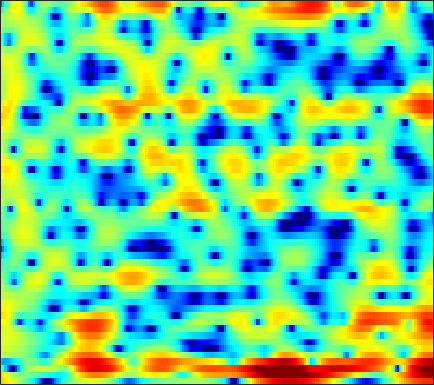

Values plotted in this chart, from the file beside it:
6.0539, 5.6121, 5.0188, 4.4186, 3.9636, 3.3341, 2.6813, 2.1744, 1.4655, 0.70773, -0.11711, -0.7853, -1.7349, -2.7653, -3.6099, -4.8773, -6.3576, -7.6668, -9.8217, -12.647, -16.325, -19.052, -18.129, -14.135
5.959, 5.045, 3.864, 2.776, 2.055, 1.262, 0.6788, 0.37, 0.09678, -0.06867, -0.1745, -0.2447, -0.3631, -0.5359, -0.7098, -1.012, -1.389, -1.714, -2.185, -2.671, -3.13, -3.447, -3.817, -4.126
-0.7594, -2.933, -6.121, -10.01, -14.18, -24.2, -16.24, -11.07, -6.876, -4.109, -2.135, -1.01, 0.1555, 0.9893, 1.447, 1.891, 2.182, 2.322, 2.427, 2.456, 2.419, 2.358, 2.234, 2.037
-6.354, -7.302, -7.374, -6.783, -6.249, -5.521, -4.758, -4.107, -3.132, -2.148, -1.297, -0.7973, -0.3661, -0.2316, -0.3286, -0.6988, -1.294, -1.848, -2.623, -3.217, -3.308, -2.921, -1.912, -0.6276
2.237, 1.974, 1.675, 1.43, 1.282, 1.129, 1.008, 0.9181, 0.7931, 0.6397, 0.43, 0.2198, -0.1696, -0.731, -1.299, -2.264, -3.477, -4.568, -6.244, -7.894, -8.685, -8.234, -6.575, -4.577
2.958, 2.83, 2.65, 2.454, 2.295, 2.077, 1.852, 1.668, 1.399, 1.083, 0.7211, 0.4226, -0.01508, -0.4927, -0.8769, -1.413, -1.961, -2.363, -2.854, -3.25, -3.524, -3.639, -3.664, -3.538
3.236, 3.196, 3.125, 3.02, 2.912, 2.733, 2.516, 2.328, 2.043, 1.711, 1.338, 1.036, 0.607, 0.1632, -0.176, -0.6436, -1.134, -1.506, -2.001, -2.508, -3.057, -3.506, -4.192, -5.006
2.817, 3.016, 3.176, 3.218, 3.17, 3.001, 2.725, 2.466, 2.078, 1.657, 1.211, 0.8495, 0.3374, -0.1958, -0.598, -1.128, -1.629, -1.964, -2.336, -2.661, -2.958, -3.187, -3.57, -4.116
2.268, 2.816, 3.129, 3.055, 2.792, 2.222, 1.478, 0.875, 0.1066, -0.5334, -1.042, -1.386, -1.912, -2.624, -3.327, -4.473, -5.763, -6.623, -7.143, -6.618, -5.373, -4.33, -3.078, -2.049
4.37, 4.385, 4.003, 3.109, 2.061, 0.05765, -2.917, -6.14, -12.02, -12.16, -7.87, -5.9, -4.545, -4.306, -4.746, -6.122, -8.543, -11.04, -13.19, -10.75, -7.337, -5.284, -3.202, -1.607
5.588, 5.313, 4.739, 3.875, 3.035, 1.681, 0.1375, -1.033, -2.259, -2.743, -2.556, -2.283, -1.974, -1.91, -2.069, -2.5, -3.059, -3.466, -3.94, -4.343, -4.612, -4.757, -4.89, -4.86
4.72, 4.58, 4.3, 3.911, 3.549, 3.005, 2.46, 2.071, 1.578, 1.133, 0.7599, 0.515, 0.1664, -0.229, -0.5745, -1.143, -1.83, -2.448, -3.454, -4.704, -6.302, -7.899, -10.88, -15.98
3.375, 3.36, 3.266, 3.112, 2.965, 2.729, 2.47, 2.274, 2.017, 1.75, 1.472, 1.248, 0.9041, 0.5098, 0.1765, -0.3492, -0.9909, -1.559, -2.414, -3.39, -4.527, -5.447, -6.689, -7.768
2.173, 2.143, 2.029, 1.874, 1.758, 1.617, 1.491, 1.422, 1.377, 1.372, 1.356, 1.329, 1.255, 1.109, 0.9441, 0.6462, 0.2483, -0.112, -0.6715, -1.322, -2.023, -2.545, -3.226, -3.789
1.427, 1.153, 0.6656, 0.08326, -0.3434, -0.7547, -0.8749, -0.7456, -0.3261, 0.2566, 0.8617, 1.266, 1.719, 2.016, 2.121, 2.122, 1.967, 1.748, 1.299, 0.6939, -0.03468, -0.6584, -1.578, -2.515
1.123, 0.4753, -0.8111, -2.787, -4.905, -8.68, -10.96, -8.665, -4.738, -1.896, 0.1203, 1.24, 2.329, 3.078, 3.46, 3.75, 3.808, 3.7, 3.363, 2.78, 1.881, 0.9578, -0.6747, -2.98
-0.2697, -0.5962, -1.388, -2.578, -3.734, -5.286, -5.822, -5.191, -3.586, -1.895, -0.5015, 0.3263, 1.155, 1.763, 2.14, 2.535, 2.81, 2.929, 2.957, 2.761, 2.286, 1.746, 0.7317, -0.6029
-1.951, -1.592, -1.349, -1.238, -1.236, -1.314, -1.343, -1.312, -1.316, -1.373, -1.554, -1.804, -2.183, -2.451, -2.431, -1.958, -1.07, -0.3126, 0.6152, 1.31, 1.776, 1.962, 2.011, 1.889
-3.283, -2.536, -1.686, -1.058, -0.6815, -0.3338, -0.2304, -0.3104, -0.638, -1.343, -2.59, -4.024, -6.985, -12.59, -21.99, -13.32, -6.734, -3.881, -1.345, 0.3587, 1.54, 2.144, 2.684, 2.982
-6.457, -5.23, -3.65, -2.334, -1.546, -0.7115, -0.1832, -0.006462, -0.006356, -0.3361, -0.9732, -1.644, -2.712, -3.633, -3.941, -3.585, -2.516, -1.572, -0.3913, 0.6093, 1.362, 1.779, 2.185, 2.44
-11.35, -8.408, -5.569, -3.416, -2.15, -0.8757, 0.06598, 0.5759, 0.9888, 1.176, 1.189, 1.107, 0.9143, 0.7326, 0.6171, 0.5326, 0.5253, 0.5492, 0.5881, 0.6135, 0.5873, 0.5626, 0.5384, 0.52
-7.516, -5.859, -3.825, -2.118, -0.9981, 0.2288, 1.17, 1.736, 2.284, 2.638, 2.805, 2.834, 2.759, 2.539, 2.302, 1.895, 1.358, 0.8763, 0.1186, -0.7838, -1.743, -2.429, -3.183, -3.547
-3.569, -2.631, -1.411, -0.2571, 0.4965, 1.403, 2.156, 2.605, 3.087, 3.402, 3.548, 3.549, 3.417, 3.094, 2.737, 2.073, 1.163, 0.29, -1.201, -3.178, -5.86, -8.649, -13.82, -16.83
-1.994, -1.283, -0.4467, 0.3271, 0.8674, 1.507, 2.093, 2.466, 2.867, 3.145, 3.295, 3.301, 3.148, 2.844, 2.481, 1.817, 0.9406, 0.1126, -1.224, -2.868, -4.884, -6.489, -8.475, -9.368
-1.145, -0.8782, -0.5435, -0.2379, 0.07331, 0.5474, 1.083, 1.518, 2.038, 2.453, 2.724, 2.812, 2.75, 2.518, 2.223, 1.707, 1.072, 0.5242, -0.2639, -1.116, -1.949, -2.529, -3.214, -3.693
-0.2935, -0.8697, -1.76, -2.59, -2.844, -2.291, -1.037, 0.0354, 1.313, 2.258, 2.814, 3.004, 2.998, 2.673, 2.306, 1.697, 1.048, 0.6197, 0.1477, -0.1639, -0.3699, -0.5485, -0.7774, -1.069
1.398, 0.06582, -2.794, -8.185, -18.27, -10.02, -3.07, -0.2676, 2.068, 3.441, 4.088, 4.169, 3.8, 2.912, 1.907, 0.1588, -1.756, -2.816, -2.95, -1.88, -0.6735, 0.0692, 0.6803, 0.8089
1.864, 1.545, 0.8894, 0.3307, 0.1358, 0.4898, 1.321, 2.055, 2.891, 3.374, 3.458, 3.221, 2.42, 1.054, -0.495, -3.433, -8.099, -12.77, -11.38, -6.283, -3.336, -1.875, -0.724, -0.1955
0.8347, 1.231, 1.564, 1.81, 1.966, 2.153, 2.346, 2.442, 2.507, 2.409, 2.115, 1.756, 1.062, 0.1357, -0.6725, -1.819, -2.868, -3.416, -3.659, -3.402, -2.921, -2.517, -2.155, -1.882
0.8767, 1.429, 2.005, 2.366, 2.558, 2.676, 2.688, 2.606, 2.39, 2.069, 1.618, 1.217, 0.6252, -0.0303, -0.5101, -1.16, -1.701, -2.048, -2.395, -2.67, -2.798, -2.917, -3.026, -3.117
2.137, 2.612, 3.07, 3.356, 3.438, 3.42, 3.215, 2.976, 2.511, 1.917, 1.229, 0.6606, -0.1008, -0.8106, -1.3, -1.822, -2.245, -2.51, -2.856, -3.211, -3.655, -4.037, -4.542, -5.125
3.776, 4.136, 4.435, 4.559, 4.515, 4.289, 3.851, 3.387, 2.582, 1.522, 0.2568, -0.8353, -2.353, -3.691, -4.366, -4.654, -4.495, -4.275, -4.113, -4.216, -4.795, -5.466, -6.903, -8.879
4.757, 5.004, 5.167, 5.113, 4.959, 4.57, 4, 3.404, 2.374, 0.9683, -0.9683, -2.914, -6.656, -13.08, -20.64, -13.33, -8.234, -6.199, -4.723, -4.212, -4.436, -5.1, -6.675, -9.109
4.402, 4.456, 4.35, 4.033, 3.737, 3.248, 2.746, 2.315, 1.655, 0.8444, -0.3009, -1.284, -2.923, -4.446, -5.096, -4.838, -3.826, -3.058, -2.327, -2.088, -2.19, -2.594, -3.351, -4.282
3.391, 3.083, 2.301, 1.236, 0.3181, -0.692, -1.135, -0.9512, -0.3802, 0.2031, 0.6255, 0.7557, 0.8342, 0.8131, 0.8427, 0.8911, 0.9865, 1.04, 1.015, 0.8294, 0.3675, -0.07629, -0.9352, -1.932
2.519, 1.882, 0.3421, -2.189, -5.322, -13.2, -17.17, -8.749, -3.752, -1.054, 0.6596, 1.476, 2.265, 2.758, 2.992, 3.173, 3.217, 3.162, 2.952, 2.588, 1.975, 1.355, 0.2746, -1.25
1.927, 1.529, 0.6206, -0.6601, -1.773, -2.973, -3.343, -2.859, -1.731, -0.5471, 0.3952, 1.008, 1.574, 1.989, 2.177, 2.352, 2.405, 2.369, 2.214, 1.897, 1.464, 0.9595, 0.1433, -1.015
2.413, 2.243, 1.869, 1.323, 0.9204, 0.3972, 0.01453, -0.1564, -0.2731, -0.291, -0.2631, -0.2198, -0.1748, -0.1323, -0.0826, -0.02412, 0.04629, 0.09705, 0.1462, 0.1356, 0.04872, -0.055, -0.3508, -0.6784
3.841, 3.647, 3.253, 2.737, 2.292, 1.612, 0.9091, 0.3386, -0.4163, -1.16, -1.809, -2.314, -2.813, -3.203, -3.351, -3.402, -3.22, -2.953, -2.482, -1.928, -1.466, -1.131, -0.8043, -0.555
5.328, 5.056, 4.53, 3.862, 3.227, 2.19, 0.9585, -0.1285, -1.7, -3.384, -4.968, -6.141, -7.365, -8.466, -9.154, -9.619, -9.116, -8.105, -6.4, -4.675, -3.249, -2.374, -1.418, -0.7631
6.001, 5.806, 5.379, 4.739, 4.018, 2.741, 0.9801, -0.7257, -3.624, -7.356, -11.82, -14.11, -14.76, -15.09, -16.84, -24.36, -24.58, -15.57, -9.915, -6.608, -4.353, -3.234, -2.082, -1.371
4.935, 5.286, 5.561, 5.412, 5.02, 4.084, 2.544, 0.9767, -1.806, -5.527, -9.968, -12.34, -11.87, -10.56, -9.947, -9.512, -8.641, -7.605, -6.057, -4.66, -3.632, -3.155, -2.85, -2.785
1.24, 2.857, 4.232, 4.922, 5.102, 4.891, 4.233, 3.504, 2.261, 0.8655, -0.5309, -1.378, -2.218, -2.774, -3.066, -3.313, -3.541, -3.645, -3.765, -3.963, -4.255, -4.532, -5.242, -6.379
0.005112, 1.397, 2.811, 3.781, 4.203, 4.427, 4.35, 4.096, 3.554, 2.855, 2.057, 1.423, 0.5522, -0.3536, -1.077, -2.092, -3.215, -4.155, -5.508, -6.906, -8.122, -8.803, -9.243, -9.738
0.5163, 1.462, 2.54, 3.349, 3.768, 4.105, 4.183, 4.084, 3.781, 3.287, 2.645, 2.07, 1.155, 0.09272, -0.8093, -2.261, -4.025, -5.658, -8.465, -12.49, -18.46, -21.78, -16.64, -12.65
0.6172, 1.514, 2.455, 3.143, 3.521, 3.816, 3.879, 3.8, 3.53, 3.083, 2.475, 1.917, 1.058, 0.05435, -0.8071, -2.105, -3.635, -4.961, -7.013, -9.301, -11.37, -12.03, -11.09, -9.36
0.9747, 1.688, 2.449, 2.99, 3.252, 3.413, 3.382, 3.234, 2.87, 2.349, 1.686, 1.107, 0.2912, -0.5702, -1.236, -2.094, -2.926, -3.534, -4.288, -4.896, -5.293, -5.403, -5.271, -4.852
1.746, 2.24, 2.763, 3.099, 3.217, 3.21, 3.011, 2.72, 2.152, 1.381, 0.4324, -0.3464, -1.443, -2.432, -2.991, -3.458, -3.597, -3.549, -3.381, -3.183, -2.962, -2.776, -2.559, -2.319
2.534, 2.87, 3.192, 3.354, 3.369, 3.247, 2.922, 2.517, 1.75, 0.6375, -0.8929, -2.326, -4.771, -7.549, -9.029, -8.71, -6.7, -5.207, -3.635, -2.552, -1.801, -1.403, -1.068, -0.8876
2.671, 2.839, 2.939, 2.966, 2.968, 2.905, 2.708, 2.445, 1.865, 0.9103, -0.5173, -2.034, -4.845, -8.848, -11.78, -10.32, -6.535, -4.419, -2.499, -1.288, -0.6215, -0.3789, -0.2996, -0.4767
1.493, 1.15, 0.6907, 0.4541, 0.5136, 0.8696, 1.383, 1.728, 1.974, 1.945, 1.617, 1.175, 0.4696, -0.1857, -0.4685, -0.4964, -0.1596, 0.1967, 0.6088, 0.823, 0.736, 0.4383, -0.275, -1.361
-1.113, -2.834, -6.002, -9.147, -8.51, -4.85, -1.826, -0.2237, 1.273, 2.225, 2.756, 2.976, 3.082, 3.065, 3.007, 2.924, 2.821, 2.699, 2.449, 2.017, 1.371, 0.6975, -0.5856, -2.39
-1.71, -3.256, -5.775, -7.776, -7.369, -4.852, -2.306, -0.7931, 0.738, 1.794, 2.502, 2.864, 3.142, 3.241, 3.212, 3.084, 2.841, 2.579, 2.115, 1.497, 0.7153, 0.01545, -1.059, -2.308
-0.02051, -0.4847, -0.9898, -1.205, -1.118, -0.676, 0.006258, 0.5534, 1.22, 1.759, 2.153, 2.323, 2.442, 2.43, 2.352, 2.128, 1.784, 1.454, 0.8964, 0.2305, -0.5733, -1.264, -2.173, -3.054
1.102, 0.9872, 0.9312, 1.005, 1.146, 1.398, 1.66, 1.841, 2.03, 2.139, 2.134, 2.06, 1.898, 1.678, 1.49, 1.185, 0.8132, 0.4655, -0.1203, -0.8844, -1.857, -2.703, -4.036, -5.413
0.7871, 0.9386, 1.363, 1.887, 2.274, 2.699, 2.968, 3.054, 2.993, 2.709, 2.218, 1.79, 1.145, 0.5661, 0.2298, 0.006566, -0.08375, -0.1825, -0.46, -1.083, -2.119, -3.232, -5.455, -8.87
-3.687, -2.163, -0.0708, 1.622, 2.576, 3.492, 4.026, 4.147, 3.916, 3.187, 1.948, 0.6302, -1.606, -3.892, -4.686, -3.782, -2.109, -1.076, -0.2463, -0.02128, -0.3721, -1.068, -2.41, -4.209
-9.482, -5.898, -2.388, 0.1114, 1.531, 2.893, 3.69, 3.933, 3.771, 3.021, 1.569, -0.1182, -3.508, -8.576, -11.13, -7.001, -3.306, -1.553, -0.1338, 0.6205, 0.8327, 0.7367, 0.3808, -0.1653
